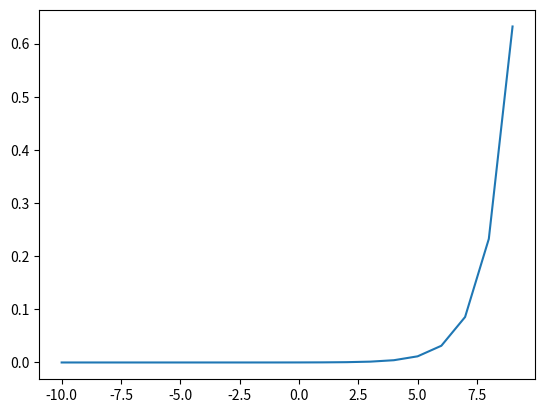

Write Python code to recreate this figure.
import numpy as np
import matplotlib.pyplot as plt


def softmax(x):
    u = np.sum(np.exp(x))
    return np.exp(x)/u


x = np.arange(-10, 10, 1)
y = softmax(x)

plt.plot(x, y)
plt.show()
